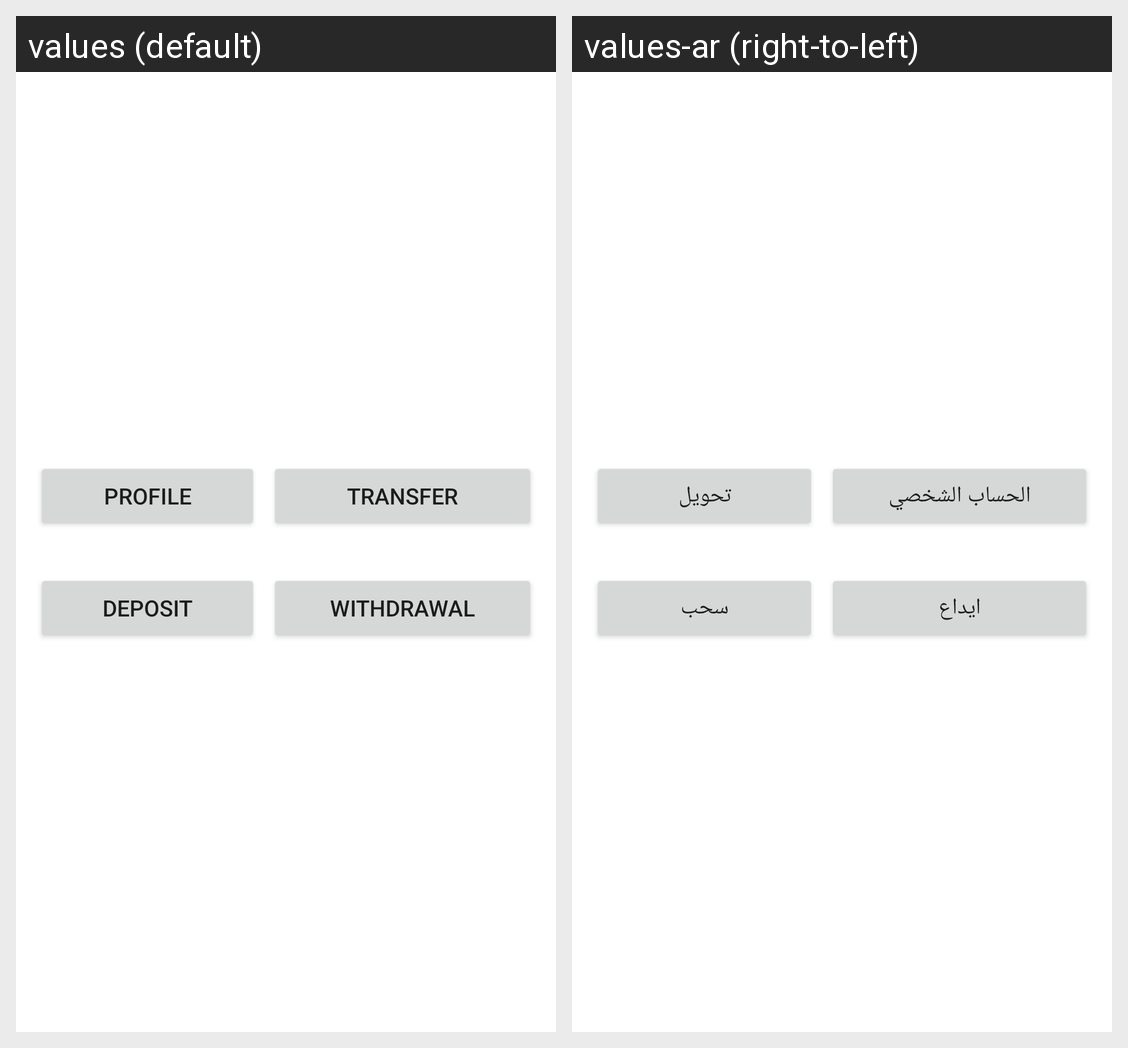

The same Android screen rendered under two of its app's locales, left to right. List the strings drawn on it with the default value and each locale's translation.
Android screen res/layout/activity_userhomepage.xml rendered under 2 locales, left to right: values (default), values-ar (right-to-left). Device: Nexus 5 (rendered at 1080×1920; each locale shown at half size, 540×960, under a caption strip naming it); theme Theme.Bank.
Strings drawn on this screen, with the default value and each locale's value (text and hints the layout hard-codes, and strings that could not be matched under every locale, appear in the picture but are not listed):

profile
  values: Profile
  values-ar: الحساب الشخصي

transfer
  values: Transfer
  values-ar: تحويل

deposit
  values: Deposit
  values-ar: ايداع

withdrawal
  values: Withdrawal
  values-ar: سحب
